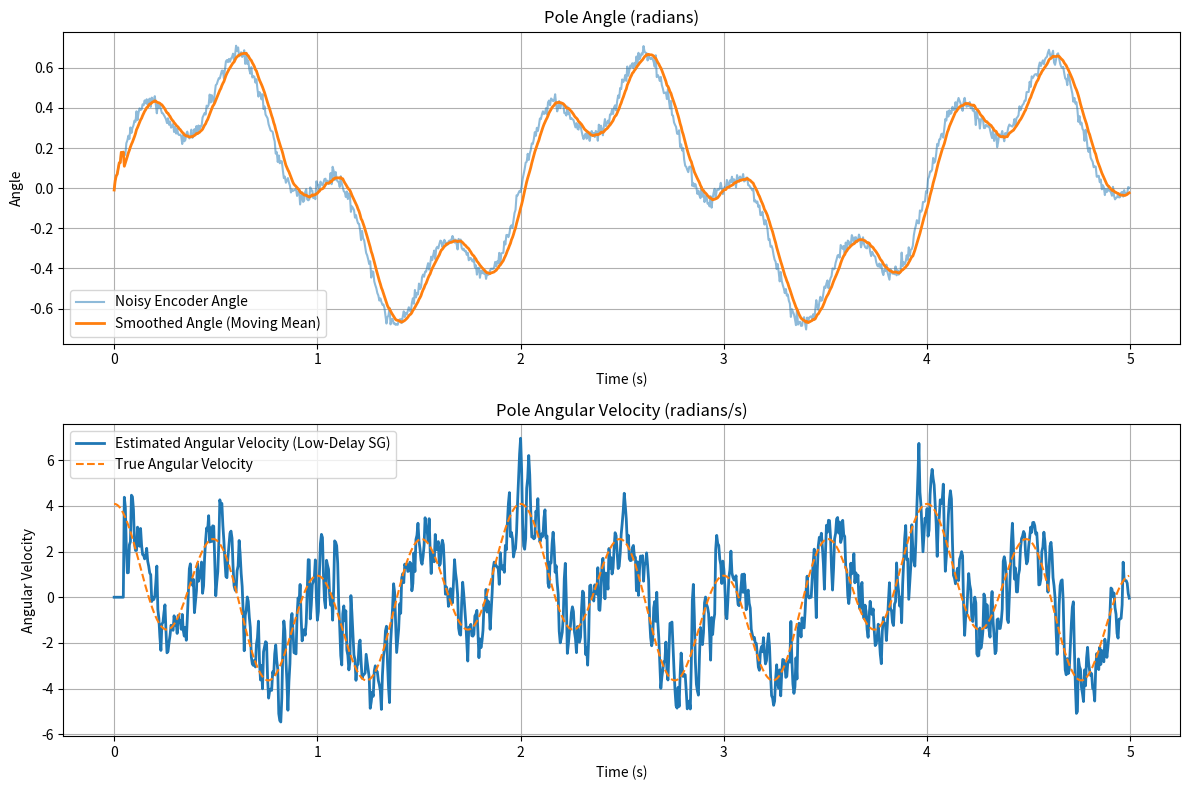

This figure's Python source:
import numpy as np
from scipy.signal import savgol_coeffs
from collections import deque
import matplotlib.pyplot as plt

# Your encoder sampling rate
sampling_rate = 200 # Hz
dt = 1.0 / sampling_rate

# Low-delay settings (≤6 ms delay)
window_length = 11  # Odd, minimal delay (~6 ms)

# Savitzky-Golay coefficients for angular velocity (1st derivative)
coeffs = savgol_coeffs(window_length, polyorder=3 , deriv=1, delta=dt, use='conv')
print("Savitzky-Golay coefficients", coeffs)
print("used Savitzky-Golay coefficients", coeffs[::-1])


# Simulate encoder-like pole motion (swing-like)
t = np.arange(0, 5, dt)
true_angle = 0.5 * np.sin(2 * np.pi * 0.5 * t) + 0.2 * np.sin(2 * np.pi * 2 * t)
noise = np.random.normal(0, 0.02, size=true_angle.shape)
noisy_angle = true_angle + noise

# Buffers
angle_buffer = deque(maxlen=window_length)
velocity_estimates = []
smoothed_angles = []

# Simulate real-time processing
for i in range(len(t)):
    angle_buffer.append(noisy_angle[i])

    if len(angle_buffer) == window_length:
        velocity = np.dot(coeffs[::-1], list(angle_buffer))  # Reverse coeffs for causal
        velocity_estimates.append(velocity)
        smoothed_angles.append(np.mean(angle_buffer))
    else:
        velocity_estimates.append(0.0)  # Initial dummy value
        smoothed_angles.append(noisy_angle[i])

# Compare with true angular velocity
true_velocity = (
    0.5 * 2 * np.pi * 0.5 * np.cos(2 * np.pi * 0.5 * t) +
    0.2 * 2 * np.pi * 2 * np.cos(2 * np.pi * 2 * t)
)

# Plot
plt.figure(figsize=(12, 8))

plt.subplot(2, 1, 1)
plt.plot(t, noisy_angle, label='Noisy Encoder Angle', alpha=0.5)
plt.plot(t, smoothed_angles, label='Smoothed Angle (Moving Mean)', linewidth=2)
plt.title("Pole Angle (radians)")
plt.xlabel("Time (s)")
plt.ylabel("Angle")
plt.legend()
plt.grid(True)

plt.subplot(2, 1, 2)
plt.plot(t, velocity_estimates, label='Estimated Angular Velocity (Low-Delay SG)', linewidth=2)
plt.plot(t, true_velocity, label='True Angular Velocity', linestyle='--')
plt.title("Pole Angular Velocity (radians/s)")
plt.xlabel("Time (s)")
plt.ylabel("Angular Velocity")
plt.legend()
plt.grid(True)

plt.tight_layout()
plt.show()
